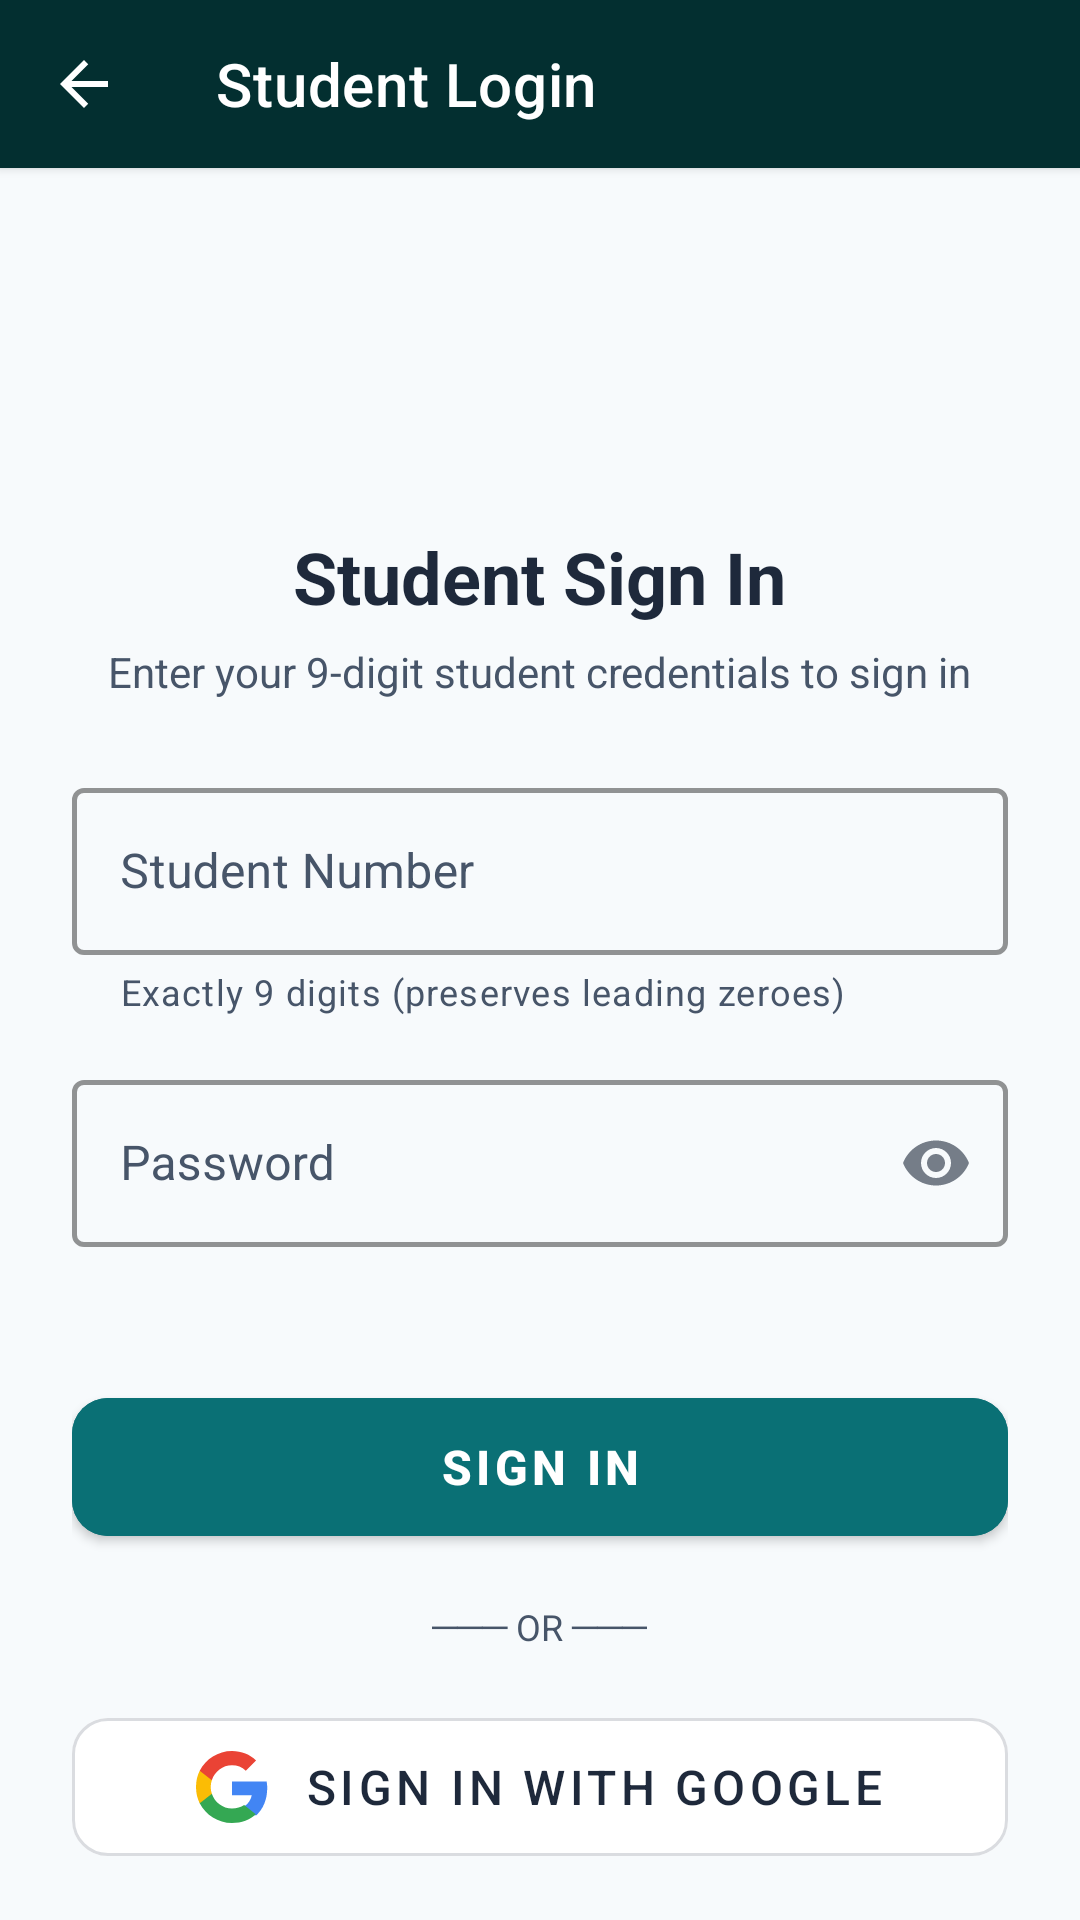

Reconstruct the res/layout file that produces this screen, plus the resources it refers to.
<!-- AndroidManifest.xml: application theme Theme.UniConnect -->
<!-- res/layout/activity_student_login.xml -->
<?xml version="1.0" encoding="utf-8"?>
<androidx.coordinatorlayout.widget.CoordinatorLayout xmlns:android="http://schemas.android.com/apk/res/android"
    xmlns:app="http://schemas.android.com/apk/res-auto"
    xmlns:tools="http://schemas.android.com/tools"
    android:id="@+id/layoutStudentLoginRoot"
    android:layout_width="match_parent"
    android:layout_height="match_parent"
    android:background="@color/welcome_bg"
    tools:context=".StudentLoginActivity">

    
    <com.google.android.material.appbar.AppBarLayout
        android:id="@+id/appBarLayout"
        android:layout_width="match_parent"
        android:layout_height="wrap_content"
        android:background="@color/primary_dark"
        app:elevation="2dp">

        <com.google.android.material.appbar.MaterialToolbar
            android:id="@+id/toolbarStudentLogin"
            android:layout_width="match_parent"
            android:layout_height="?attr/actionBarSize"
            app:navigationContentDescription="Navigate back"
            app:navigationIcon="@drawable/ic_arrow_back"
            app:navigationIconTint="@color/white"
            app:title="@string/student_portal_title"
            app:titleTextColor="@color/white" />
    </com.google.android.material.appbar.AppBarLayout>

    
    <androidx.core.widget.NestedScrollView
        android:layout_width="match_parent"
        android:layout_height="match_parent"
        android:fillViewport="true"
        app:layout_behavior="@string/appbar_scrolling_view_behavior">

        <LinearLayout
            android:layout_width="match_parent"
            android:layout_height="wrap_content"
            android:gravity="center_horizontal"
            android:orientation="vertical"
            android:paddingStart="@dimen/spacing_large"
            android:paddingTop="@dimen/spacing_large"
            android:paddingEnd="@dimen/spacing_large"
            android:paddingBottom="@dimen/spacing_xlarge">

            
            <ImageView
                android:id="@+id/ivLoginAppLogo"
                android:layout_width="72dp"
                android:layout_height="72dp"
                android:layout_marginTop="@dimen/spacing_small"
                android:layout_marginBottom="@dimen/spacing_medium"
                android:contentDescription="@string/desc_app_logo"
                android:src="@drawable/ic_app_logo" />

            
            <TextView
                android:id="@+id/tvLoginTitle"
                android:layout_width="wrap_content"
                android:layout_height="wrap_content"
                android:text="@string/login_welcome_back"
                android:textColor="@color/title_dark_slate"
                android:textSize="@dimen/text_size_xlarge"
                android:textStyle="bold" />

            <TextView
                android:id="@+id/tvLoginSubtitle"
                android:layout_width="wrap_content"
                android:layout_height="wrap_content"
                android:layout_marginTop="6dp"
                android:layout_marginBottom="@dimen/spacing_large"
                android:gravity="center"
                android:lineSpacingExtra="2dp"
                android:text="@string/login_student_subtitle"
                android:textColor="@color/tagline_charcoal"
                android:textSize="@dimen/text_size_normal" />

            
            <com.google.android.material.card.MaterialCardView
                android:id="@+id/cardLoginError"
                android:layout_width="match_parent"
                android:layout_height="wrap_content"
                android:layout_marginBottom="@dimen/spacing_medium"
                android:visibility="gone"
                app:cardBackgroundColor="#FDE8E8"
                app:cardCornerRadius="8dp"
                app:cardElevation="0dp"
                app:strokeColor="#F05252"
                app:strokeWidth="1dp">

                <TextView
                    android:id="@+id/tvLoginErrorMessage"
                    android:layout_width="match_parent"
                    android:layout_height="wrap_content"
                    android:padding="@dimen/spacing_medium"
                    android:text="@string/error_invalid_credentials"
                    android:textColor="@color/status_error"
                    android:textSize="@dimen/text_size_normal" />
            </com.google.android.material.card.MaterialCardView>

            
            <com.google.android.material.textfield.TextInputLayout
                android:id="@+id/tilStudentNumber"
                style="@style/Widget.App.TextInput"
                android:layout_width="match_parent"
                android:layout_height="wrap_content"
                android:layout_marginBottom="@dimen/spacing_medium"
                android:hint="@string/label_student_number"
                app:errorEnabled="true"
                app:helperText="@string/helper_student_number"
                app:helperTextEnabled="true">

                <com.google.android.material.textfield.TextInputEditText
                    android:id="@+id/etStudentNumber"
                    android:layout_width="match_parent"
                    android:layout_height="wrap_content"
                    android:inputType="number"
                    android:maxLength="9"
                    android:textColor="@color/title_dark_slate"
                    android:textColorHint="@color/tagline_charcoal" />
            </com.google.android.material.textfield.TextInputLayout>

            
            <com.google.android.material.textfield.TextInputLayout
                android:id="@+id/tilPassword"
                style="@style/Widget.App.TextInput"
                android:layout_width="match_parent"
                android:layout_height="wrap_content"
                android:layout_marginBottom="@dimen/spacing_large"
                android:hint="@string/label_password"
                app:endIconMode="password_toggle"
                app:errorEnabled="true">

                <com.google.android.material.textfield.TextInputEditText
                    android:id="@+id/etPassword"
                    android:layout_width="match_parent"
                    android:layout_height="wrap_content"
                    android:inputType="textPassword"
                    android:textColor="@color/title_dark_slate"
                    android:textColorHint="@color/tagline_charcoal" />
            </com.google.android.material.textfield.TextInputLayout>

            
            <com.google.android.material.button.MaterialButton
                android:id="@+id/btnSignIn"
                android:layout_width="match_parent"
                android:layout_height="@dimen/portal_button_height"
                android:backgroundTint="@color/action_teal"
                android:elevation="2dp"
                android:text="@string/btn_sign_in"
                android:textColor="@color/white"
                android:textSize="@dimen/text_size_medium"
                android:textStyle="bold"
                app:cornerRadius="12dp" />

            
            <TextView
                android:layout_width="wrap_content"
                android:layout_height="wrap_content"
                android:layout_marginTop="16dp"
                android:layout_marginBottom="16dp"
                android:text="@string/divider_or"
                android:textColor="@color/tagline_charcoal"
                android:textSize="@dimen/text_size_small" />

            
            <com.google.android.material.button.MaterialButton
                android:id="@+id/btnGoogleSignIn"
                style="@style/Widget.MaterialComponents.Button.OutlinedButton"
                android:layout_width="match_parent"
                android:layout_height="@dimen/portal_button_height"
                android:backgroundTint="@color/white"
                android:text="@string/google_sign_in"
                android:textColor="@color/title_dark_slate"
                android:textSize="@dimen/text_size_medium"
                app:cornerRadius="12dp"
                app:icon="@drawable/ic_google"
                app:iconGravity="textStart"
                app:iconPadding="12dp"
                app:iconTint="@null"
                app:strokeColor="#DADCE0"
                app:strokeWidth="1dp" />

            
            <LinearLayout
                android:layout_width="wrap_content"
                android:layout_height="wrap_content"
                android:layout_marginTop="@dimen/spacing_large"
                android:gravity="center"
                android:orientation="horizontal">

                <TextView
                    android:layout_width="wrap_content"
                    android:layout_height="wrap_content"
                    android:text="@string/msg_no_account"
                    android:textColor="@color/tagline_charcoal"
                    android:textSize="@dimen/text_size_normal" />

                <TextView
                    android:id="@+id/tvLinkRegister"
                    android:layout_width="wrap_content"
                    android:layout_height="wrap_content"
                    android:layout_marginStart="6dp"
                    android:minHeight="@dimen/min_touch_target"
                    android:gravity="center_vertical"
                    android:clickable="true"
                    android:focusable="true"
                    android:text="@string/action_register_now"
                    android:textColor="@color/action_teal"
                    android:textSize="@dimen/text_size_normal"
                    android:textStyle="bold" />
            </LinearLayout>

            
            <TextView
                android:id="@+id/tvLinkLecturerSignIn"
                android:layout_width="wrap_content"
                android:layout_height="wrap_content"
                android:layout_marginTop="@dimen/spacing_medium"
                android:minHeight="@dimen/min_touch_target"
                android:gravity="center_vertical"
                android:clickable="true"
                android:focusable="true"
                android:text="@string/link_lecturer_sign_in"
                android:textColor="@color/secondary_blue"
                android:textSize="@dimen/text_size_normal" />

        </LinearLayout>
    </androidx.core.widget.NestedScrollView>

</androidx.coordinatorlayout.widget.CoordinatorLayout>
<!-- resources referenced by this layout -->
<resources>
  <color name="action_teal">#0A7075</color>
  <color name="primary_dark">#032F30</color>
  <color name="secondary_blue">#6BA3BE</color>
  <color name="status_error">#F44336</color>
  <color name="tagline_charcoal">#475569</color>
  <color name="title_dark_slate">#1E293B</color>
  <color name="welcome_bg">#F7FAFC</color>
  <color name="white">#FFFFFF</color>
  <dimen name="min_touch_target">48dp</dimen>
  <dimen name="portal_button_height">58dp</dimen>
  <dimen name="spacing_large">24dp</dimen>
  <dimen name="spacing_medium">16dp</dimen>
  <dimen name="spacing_small">8dp</dimen>
  <dimen name="spacing_xlarge">32dp</dimen>
  <dimen name="text_size_medium">16sp</dimen>
  <dimen name="text_size_normal">14sp</dimen>
  <dimen name="text_size_small">12sp</dimen>
  <dimen name="text_size_xlarge">24sp</dimen>
  <!-- drawable ic_arrow_back (drawable) -->
  <vector xmlns:android="http://schemas.android.com/apk/res/android"
      android:width="24dp"
      android:height="24dp"
      android:viewportWidth="24"
      android:viewportHeight="24">
      <path
          android:fillColor="@color/title_dark_slate"
          android:pathData="M20,11H7.83l5.59,-5.59L12,4l-8,8 8,8 1.41,-1.41L7.83,13H20v-2z" />
  </vector>
  <!-- drawable ic_google (drawable) -->
  <vector xmlns:android="http://schemas.android.com/apk/res/android"
      android:width="24dp"
      android:height="24dp"
      android:viewportWidth="24"
      android:viewportHeight="24">
    <path
        android:fillColor="#4285F4"
        android:pathData="M23.745,12.27c0,-0.71 -0.06,-1.4 -0.19,-2.07H12v4.51h6.6c-0.29,1.52 -1.14,2.82 -2.4,3.68v3.05h3.88c2.27,-2.09 3.665,-5.17 3.665,-9.17z"/>
    <path
        android:fillColor="#34A853"
        android:pathData="M12,24c3.24,0 5.95,-1.08 7.93,-2.91l-3.88,-3.05c-1.08,0.72 -2.45,1.16 -4.05,1.16 -3.12,0 -5.77,-2.1 -6.72,-4.93H1.24v3.15C3.26,21.36 7.34,24 12,24z"/>
    <path
        android:fillColor="#FBBC05"
        android:pathData="M5.28,14.27c-0.25,-0.72 -0.38,-1.49 -0.38,-2.27s0.14,-1.55 0.38,-2.27V6.58H1.24C0.45,8.15 0,9.91 0,12s0.45,3.85 1.24,5.42l4.04,-3.15z"/>
    <path
        android:fillColor="#EA4335"
        android:pathData="M12,4.75c1.77,0 3.35,0.61 4.6,1.8l3.42,-3.42C17.95,1.19 15.24,0 12,0 7.34,0 3.26,2.64 1.24,6.58l4.04,3.15C6.23,6.85 8.88,4.75 12,4.75z"/>
  </vector>
  <string name="action_register_now">Register here</string>
  <string name="btn_sign_in">Sign In</string>
  <string name="desc_app_logo">UNI-CONNECT logo with connected community emblem</string>
  <string name="divider_or">─── OR ───</string>
  <string name="error_invalid_credentials">Invalid student number or password.</string>
  <string name="google_sign_in">Sign in with Google</string>
  <string name="helper_student_number">Exactly 9 digits (preserves leading zeroes)</string>
  <string name="label_password">Password</string>
  <string name="label_student_number">Student Number</string>
  <string name="link_lecturer_sign_in">Lecturer Sign In</string>
  <string name="login_student_subtitle">Enter your 9-digit student credentials to sign in</string>
  <string name="login_welcome_back">Student Sign In</string>
  <string name="msg_no_account">Don\'t have an account?</string>
  <string name="student_portal_title">Student Login</string>
  <style name="Widget.App.TextInput" parent="Widget.MaterialComponents.TextInputLayout.OutlinedBox">
  
          <item name="boxStrokeColor">@color/primary_dark</item>
          <item name="boxStrokeWidth">1.5dp</item>
          <item name="boxBackgroundMode">outline</item>
          <item name="hintTextColor">@color/primary_dark</item>
          <item name="android:textColorHint">@color/tagline_charcoal</item>
          <item name="placeholderTextColor">@color/tagline_charcoal</item>
          <item name="helperTextTextColor">@color/tagline_charcoal</item>
          <item name="errorTextColor">@color/status_error_text</item>
  
      </style>
  <color name="status_error_text">#B71C1C</color>
</resources>
